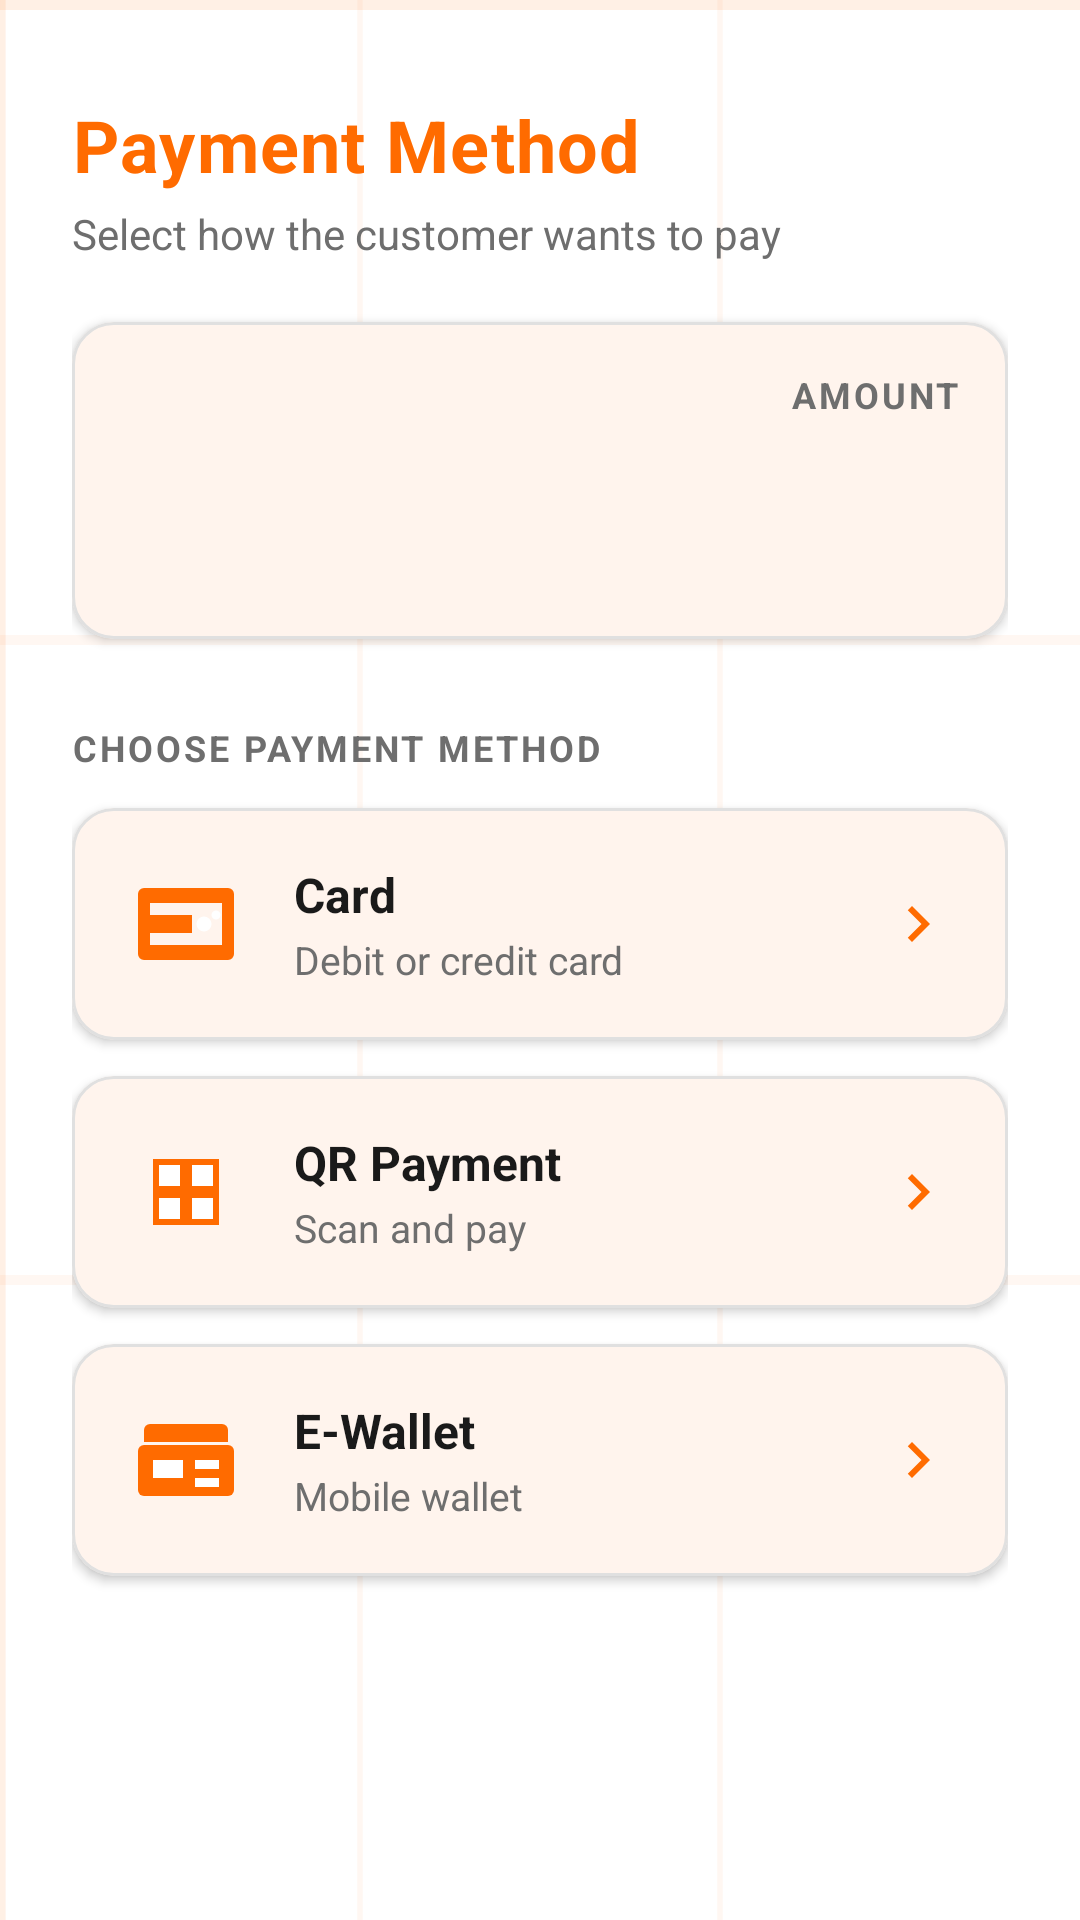

This screen was rendered from an Android layout file. Write that file and the resources it references.
<!-- AndroidManifest.xml: application theme Theme.PayTerminalVersion2 -->
<!-- res/layout/fragment_payment_method.xml -->
<?xml version="1.0" encoding="utf-8"?>
<LinearLayout xmlns:android="http://schemas.android.com/apk/res/android"
    xmlns:app="http://schemas.android.com/apk/res-auto"
    xmlns:tools="http://schemas.android.com/tools"
    android:layout_width="match_parent"
    android:layout_height="match_parent"
    android:background="@drawable/bg_grid"
    android:orientation="vertical"
    android:padding="24dp">

    <TextView
        android:layout_width="wrap_content"
        android:layout_height="wrap_content"
        android:layout_marginTop="8dp"
        android:text="@string/method_title"
        android:textAppearance="@style/TextAppearance.PayTerminal.Headline" />

    <TextView
        android:layout_width="wrap_content"
        android:layout_height="wrap_content"
        android:layout_marginTop="4dp"
        android:text="@string/method_subtitle"
        android:textColor="@color/gray_text"
        android:textSize="14sp" />

    <com.google.android.material.card.MaterialCardView
        style="@style/Widget.PayTerminal.Card"
        android:layout_width="match_parent"
        android:layout_height="wrap_content"
        android:layout_marginTop="20dp">

        <LinearLayout
            android:layout_width="match_parent"
            android:layout_height="wrap_content"
            android:gravity="end"
            android:orientation="vertical"
            android:padding="16dp">

            <TextView
                android:layout_width="wrap_content"
                android:layout_height="wrap_content"
                android:text="@string/details_amount"
                android:textAppearance="@style/TextAppearance.PayTerminal.SectionLabel" />

            <TextView
                android:id="@+id/amountText"
                android:layout_width="wrap_content"
                android:layout_height="wrap_content"
                android:layout_marginTop="4dp"
                android:textAppearance="@style/TextAppearance.PayTerminal.Money"
                tools:text="৳250" />
        </LinearLayout>
    </com.google.android.material.card.MaterialCardView>

    <TextView
        android:layout_width="wrap_content"
        android:layout_height="wrap_content"
        android:layout_marginTop="28dp"
        android:text="@string/payment_method"
        android:textAppearance="@style/TextAppearance.PayTerminal.SectionLabel" />

    
    <com.google.android.material.card.MaterialCardView
        android:id="@+id/cardMethod"
        style="@style/Widget.PayTerminal.Card"
        android:layout_width="match_parent"
        android:layout_height="wrap_content"
        android:layout_marginTop="12dp"
        android:foreground="?attr/selectableItemBackground">

        <LinearLayout
            android:layout_width="match_parent"
            android:layout_height="wrap_content"
            android:gravity="center_vertical"
            android:orientation="horizontal"
            android:padding="18dp">

            <ImageView
                android:layout_width="40dp"
                android:layout_height="40dp"
                android:contentDescription="@string/method_card"
                android:src="@drawable/ic_card" />

            <LinearLayout
                android:layout_width="0dp"
                android:layout_height="wrap_content"
                android:layout_marginStart="16dp"
                android:layout_weight="1"
                android:orientation="vertical">

                <TextView
                    android:layout_width="wrap_content"
                    android:layout_height="wrap_content"
                    android:text="@string/method_card"
                    android:textColor="@color/charcoal"
                    android:textSize="16sp"
                    android:textStyle="bold" />

                <TextView
                    android:layout_width="wrap_content"
                    android:layout_height="wrap_content"
                    android:layout_marginTop="2dp"
                    android:text="@string/method_card_desc"
                    android:textColor="@color/gray_text"
                    android:textSize="13sp" />
            </LinearLayout>

            <ImageView
                android:layout_width="24dp"
                android:layout_height="24dp"
                android:contentDescription="@string/payment_method"
                android:src="@drawable/ic_chevron" />
        </LinearLayout>
    </com.google.android.material.card.MaterialCardView>

    
    <com.google.android.material.card.MaterialCardView
        android:id="@+id/qrMethod"
        style="@style/Widget.PayTerminal.Card"
        android:layout_width="match_parent"
        android:layout_height="wrap_content"
        android:layout_marginTop="12dp"
        android:foreground="?attr/selectableItemBackground">

        <LinearLayout
            android:layout_width="match_parent"
            android:layout_height="wrap_content"
            android:gravity="center_vertical"
            android:orientation="horizontal"
            android:padding="18dp">

            <ImageView
                android:layout_width="40dp"
                android:layout_height="40dp"
                android:contentDescription="@string/method_qr"
                android:src="@drawable/ic_qr" />

            <LinearLayout
                android:layout_width="0dp"
                android:layout_height="wrap_content"
                android:layout_marginStart="16dp"
                android:layout_weight="1"
                android:orientation="vertical">

                <TextView
                    android:layout_width="wrap_content"
                    android:layout_height="wrap_content"
                    android:text="@string/method_qr"
                    android:textColor="@color/charcoal"
                    android:textSize="16sp"
                    android:textStyle="bold" />

                <TextView
                    android:layout_width="wrap_content"
                    android:layout_height="wrap_content"
                    android:layout_marginTop="2dp"
                    android:text="@string/method_qr_desc"
                    android:textColor="@color/gray_text"
                    android:textSize="13sp" />
            </LinearLayout>

            <ImageView
                android:layout_width="24dp"
                android:layout_height="24dp"
                android:contentDescription="@string/payment_method"
                android:src="@drawable/ic_chevron" />
        </LinearLayout>
    </com.google.android.material.card.MaterialCardView>

    
    <com.google.android.material.card.MaterialCardView
        android:id="@+id/walletMethod"
        style="@style/Widget.PayTerminal.Card"
        android:layout_width="match_parent"
        android:layout_height="wrap_content"
        android:layout_marginTop="12dp"
        android:foreground="?attr/selectableItemBackground">

        <LinearLayout
            android:layout_width="match_parent"
            android:layout_height="wrap_content"
            android:gravity="center_vertical"
            android:orientation="horizontal"
            android:padding="18dp">

            <ImageView
                android:layout_width="40dp"
                android:layout_height="40dp"
                android:contentDescription="@string/method_wallet"
                android:src="@drawable/ic_wallet" />

            <LinearLayout
                android:layout_width="0dp"
                android:layout_height="wrap_content"
                android:layout_marginStart="16dp"
                android:layout_weight="1"
                android:orientation="vertical">

                <TextView
                    android:layout_width="wrap_content"
                    android:layout_height="wrap_content"
                    android:text="@string/method_wallet"
                    android:textColor="@color/charcoal"
                    android:textSize="16sp"
                    android:textStyle="bold" />

                <TextView
                    android:layout_width="wrap_content"
                    android:layout_height="wrap_content"
                    android:layout_marginTop="2dp"
                    android:text="@string/method_wallet_desc"
                    android:textColor="@color/gray_text"
                    android:textSize="13sp" />
            </LinearLayout>

            <ImageView
                android:layout_width="24dp"
                android:layout_height="24dp"
                android:contentDescription="@string/payment_method"
                android:src="@drawable/ic_chevron" />
        </LinearLayout>
    </com.google.android.material.card.MaterialCardView>

    <Space
        android:layout_width="match_parent"
        android:layout_height="0dp"
        android:layout_weight="1" />
</LinearLayout>
<!-- resources referenced by this layout -->
<resources>
  <color name="charcoal">#FF1A1A1A</color>
  <color name="gray_text">#FF6E6E6E</color>
  <!-- drawable bg_grid (drawable) -->
  <?xml version="1.0" encoding="utf-8"?>
  <layer-list xmlns:android="http://schemas.android.com/apk/res/android">
      <item android:drawable="@color/bg_white" />
      <item android:drawable="@drawable/bg_grid_pattern" />
  </layer-list>
  <!-- drawable ic_card (drawable) -->
  <?xml version="1.0" encoding="utf-8"?>
  <vector xmlns:android="http://schemas.android.com/apk/res/android"
      android:width="40dp"
      android:height="40dp"
      android:viewportWidth="40"
      android:viewportHeight="40">
      <path
          android:fillColor="#FFFF6B00"
          android:pathData="M6,8 h28 a2,2 0 0 1 2,2 v20 a2,2 0 0 1 -2,2 H6 a2,2 0 0 1 -2,-2 V10 a2,2 0 0 1 2,-2 z M8,13 v14 h24 V13 z M8,17 h14 v6 H8 z" />
      <path
          android:fillColor="#FFFFFFFF"
          android:pathData="M26,20 m-2.5,0 a2.5,2.5 0 1 0 5,0 a2.5,2.5 0 1 0 -5,0" />
      <path
          android:fillColor="#FFFFFFFF"
          android:pathData="M30,17 m-1.5,0 a1.5,1.5 0 1 0 3,0 a1.5,1.5 0 1 0 -3,0" />
  </vector>
  <!-- drawable ic_chevron (drawable) -->
  <?xml version="1.0" encoding="utf-8"?>
  <vector xmlns:android="http://schemas.android.com/apk/res/android"
      android:width="24dp"
      android:height="24dp"
      android:viewportWidth="24"
      android:viewportHeight="24">
      <path
          android:fillColor="#FF6B00"
          android:pathData="M8.59,16.59 13.17,12 8.59,7.41 10,6 l6,6 -6,6 z" />
  </vector>
  <string name="details_amount">Amount</string>
  <string name="method_card">Card</string>
  <string name="method_card_desc">Debit or credit card</string>
  <string name="method_qr">QR Payment</string>
  <string name="method_qr_desc">Scan and pay</string>
  <string name="method_subtitle">Select how the customer wants to pay</string>
  <string name="method_title">Payment Method</string>
  <string name="method_wallet">E-Wallet</string>
  <string name="method_wallet_desc">Mobile wallet</string>
  <string name="payment_method">Choose payment method</string>
  <style name="TextAppearance.PayTerminal.Headline">
          <item name="android:textColor">@color/orange</item>
          <item name="android:textStyle">bold</item>
          <item name="android:textSize">24sp</item>
      </style>
  <style name="TextAppearance.PayTerminal.Money">
          <item name="android:textColor">@color/charcoal</item>
          <item name="android:textStyle">bold</item>
          <item name="android:textSize">40sp</item>
      </style>
  <style name="TextAppearance.PayTerminal.SectionLabel">
          <item name="android:textColor">@color/gray_text</item>
          <item name="android:textStyle">bold</item>
          <item name="android:textSize">12sp</item>
          <item name="android:letterSpacing">0.08</item>
          <item name="android:textAllCaps">true</item>
      </style>
  <style name="Widget.PayTerminal.Card">
          <item name="cardBackgroundColor">@color/white</item>
          <item name="cardCornerRadius">14dp</item>
          <item name="cardElevation">2dp</item>
          <item name="strokeColor">@color/gray_border</item>
          <item name="strokeWidth">1dp</item>
      </style>
  <style name="Theme.PayTerminalVersion2" parent="Base.Theme.PayTerminalVersion2" />
  <color name="bg_white">#FFFFFFFF</color>
  <color name="orange">#FFFF6B00</color>
  <color name="white">#FFFFFFFF</color>
  <color name="gray_border">#FFE0E0E0</color>
  <color name="orange_soft">#FFFFE5D6</color>
  <color name="orange_light">#FFFFB300</color>
  <color name="error">#FFC62828</color>
</resources>
